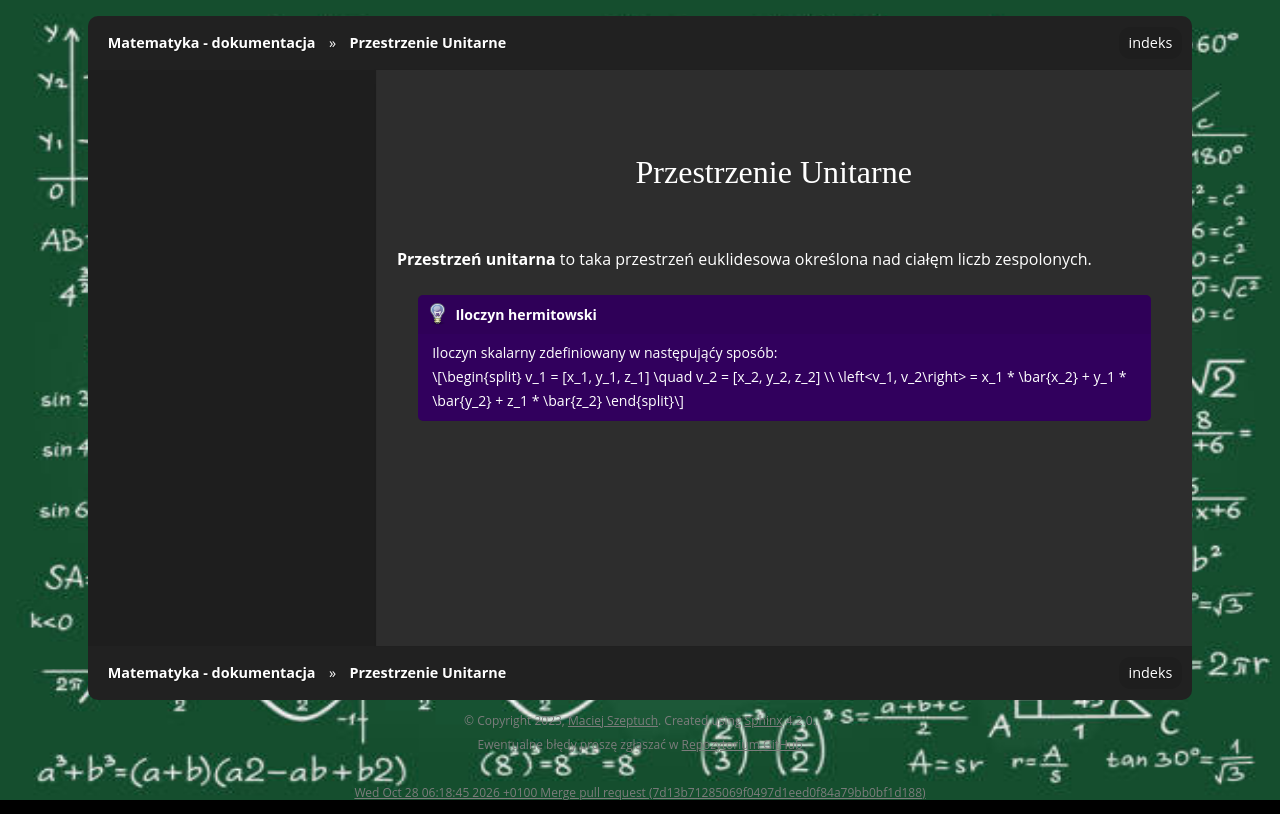

repository: gucio321/matematyka · page: assets/notes/01algebra/algebra_2024.01.23.html · generator: sphinx

## Przestrzenie Unitarne

**Przestrzeń unitarna** to taka przestrzeń euklidesowa określona nad
ciałęm liczb zespolonych.

```{admonition} Iloczyn hermitowski

Iloczyn skalarny zdefiniowany w następująćy sposób:

$$
v_1 = [x_1, y_1, z_1] \quad v_2 = [x_2, y_2, z_2] \\
\left<v_1, v_2\right> = x_1 * \bar{x_2} + y_1 * \bar{y_2} + z_1 * \bar{z_2}
$$
